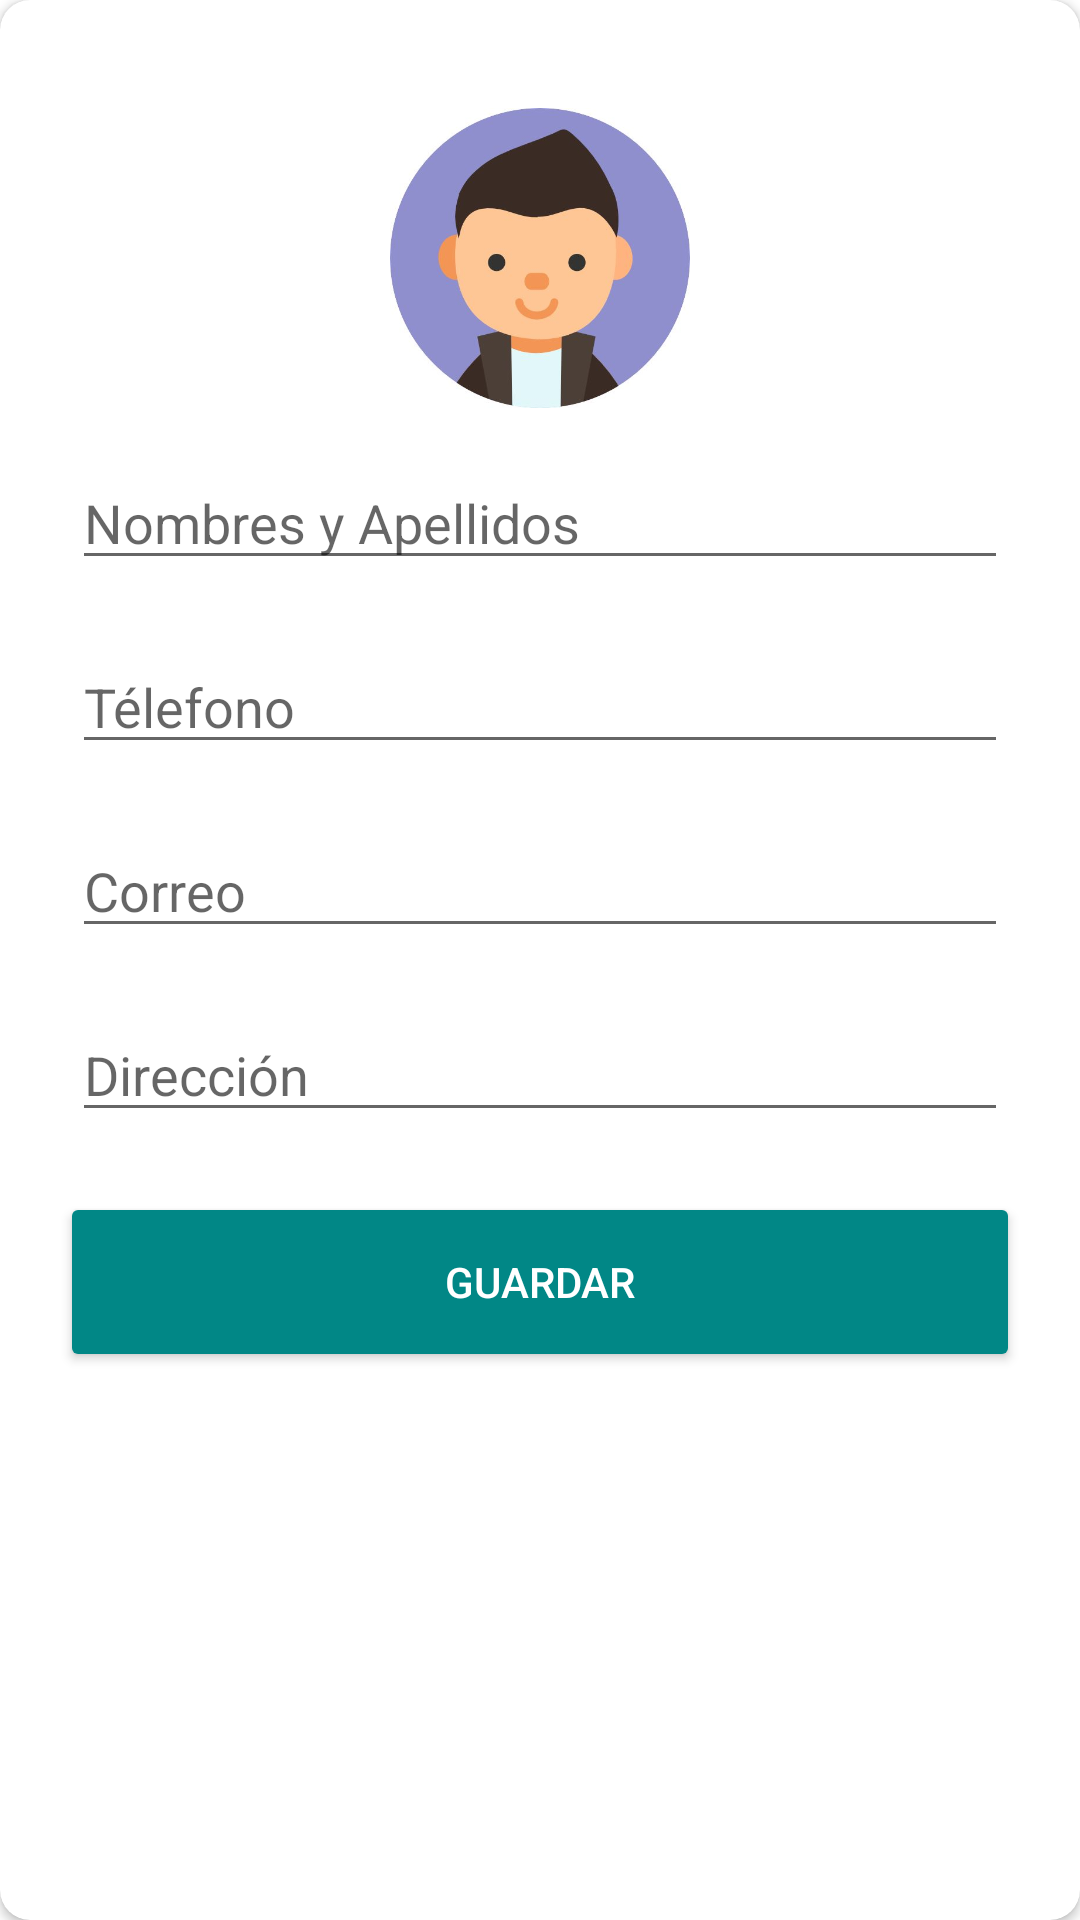

Write the Android layout XML for this screen, with the resource values it uses.
<!-- AndroidManifest.xml: application theme Theme.Tecsup -->
<!-- res/layout/dialog_user.xml -->
<?xml version="1.0" encoding="utf-8"?>
<androidx.cardview.widget.CardView
    xmlns:android="http://schemas.android.com/apk/res/android"
    xmlns:app="http://schemas.android.com/apk/res-auto"
    android:layout_width="match_parent"
    android:layout_height="wrap_content"
    app:cardCornerRadius="10dp"
    app:cardBackgroundColor="@color/white"
    android:background="@color/white">

    <LinearLayout
        android:layout_width="match_parent"
        android:layout_height="match_parent"
        android:padding="20dp"
        android:orientation="vertical">

        <ImageView
            android:layout_gravity="center"
            android:layout_width="100dp"
            android:layout_height="100dp"
            android:layout_marginTop="16dp"
            app:srcCompat="@drawable/usuario"/>

        <EditText
            android:id="@+id/edtNameUser"
            android:layout_width="match_parent"
            android:layout_height="wrap_content"
            android:hint="@string/n_completos"
            android:maxLines="1"
            android:inputType="textCapWords"
            android:layout_marginTop="16dp"
            android:layout_marginLeft="4dp"
            android:layout_marginRight="4dp"
            android:layout_marginBottom="4dp" />

        <EditText
            android:id="@+id/edtPhoneUser"
            android:layout_width="match_parent"
            android:layout_height="wrap_content"
            android:hint="@string/telefono"
            android:maxLines="1"
            android:inputType="phone"
            android:layout_marginTop="16dp"
            android:layout_marginLeft="4dp"
            android:layout_marginRight="4dp"
            android:layout_marginBottom="4dp" />

        <EditText
            android:id="@+id/edtEmailUser"
            android:layout_width="match_parent"
            android:layout_height="wrap_content"
            android:hint="@string/correo"
            android:maxLines="1"
            android:inputType="textEmailAddress"
            android:layout_marginTop="16dp"
            android:layout_marginLeft="4dp"
            android:layout_marginRight="4dp"
            android:layout_marginBottom="4dp" />

        <EditText
            android:id="@+id/edtAddressUser"
            android:layout_width="match_parent"
            android:layout_height="wrap_content"
            android:hint="@string/direccion"
            android:maxLines="1"
            android:inputType="textPostalAddress"
            android:layout_marginTop="16dp"
            android:layout_marginLeft="4dp"
            android:layout_marginRight="4dp"
            android:layout_marginBottom="4dp" />

        <Button
            android:id="@+id/btnCreate"
            android:layout_width="match_parent"
            android:layout_height="60dp"
            android:text="@string/btn_guardar"
            android:layout_marginTop="16dp"
            android:textColor="@color/white"
            app:backgroundTint="@color/teal_700"/>

    </LinearLayout>
</androidx.cardview.widget.CardView>
<!-- resources referenced by this layout -->
<resources>
  <color name="teal_700">#FF018786</color>
  <color name="white">#FFFFFFFF</color>
  <!-- drawable usuario: jpg bitmap (drawable, 17423 bytes) -->
  <string name="btn_guardar">Guardar</string>
  <string name="correo">Correo</string>
  <string name="direccion">Dirección</string>
  <string name="n_completos">Nombres y Apellidos</string>
  <string name="telefono">Télefono</string>
  <style name="Theme.Tecsup" parent="Theme.MaterialComponents.DayNight.DarkActionBar">
          
          <item name="colorPrimary">@color/purple_500</item>
          <item name="colorPrimaryVariant">@color/purple_700</item>
          <item name="colorOnPrimary">@color/white</item>
          <item name="colorSecondary">@color/teal_200</item>
          <item name="colorSecondaryVariant">@color/teal_700</item>
          <item name="colorOnSecondary">@color/black</item>
      </style>
  <color name="purple_500">#FF6200EE</color>
  <color name="purple_700">#FF3700B3</color>
  <color name="teal_200">#FF03DAC5</color>
  <color name="black">#FF000000</color>
</resources>
